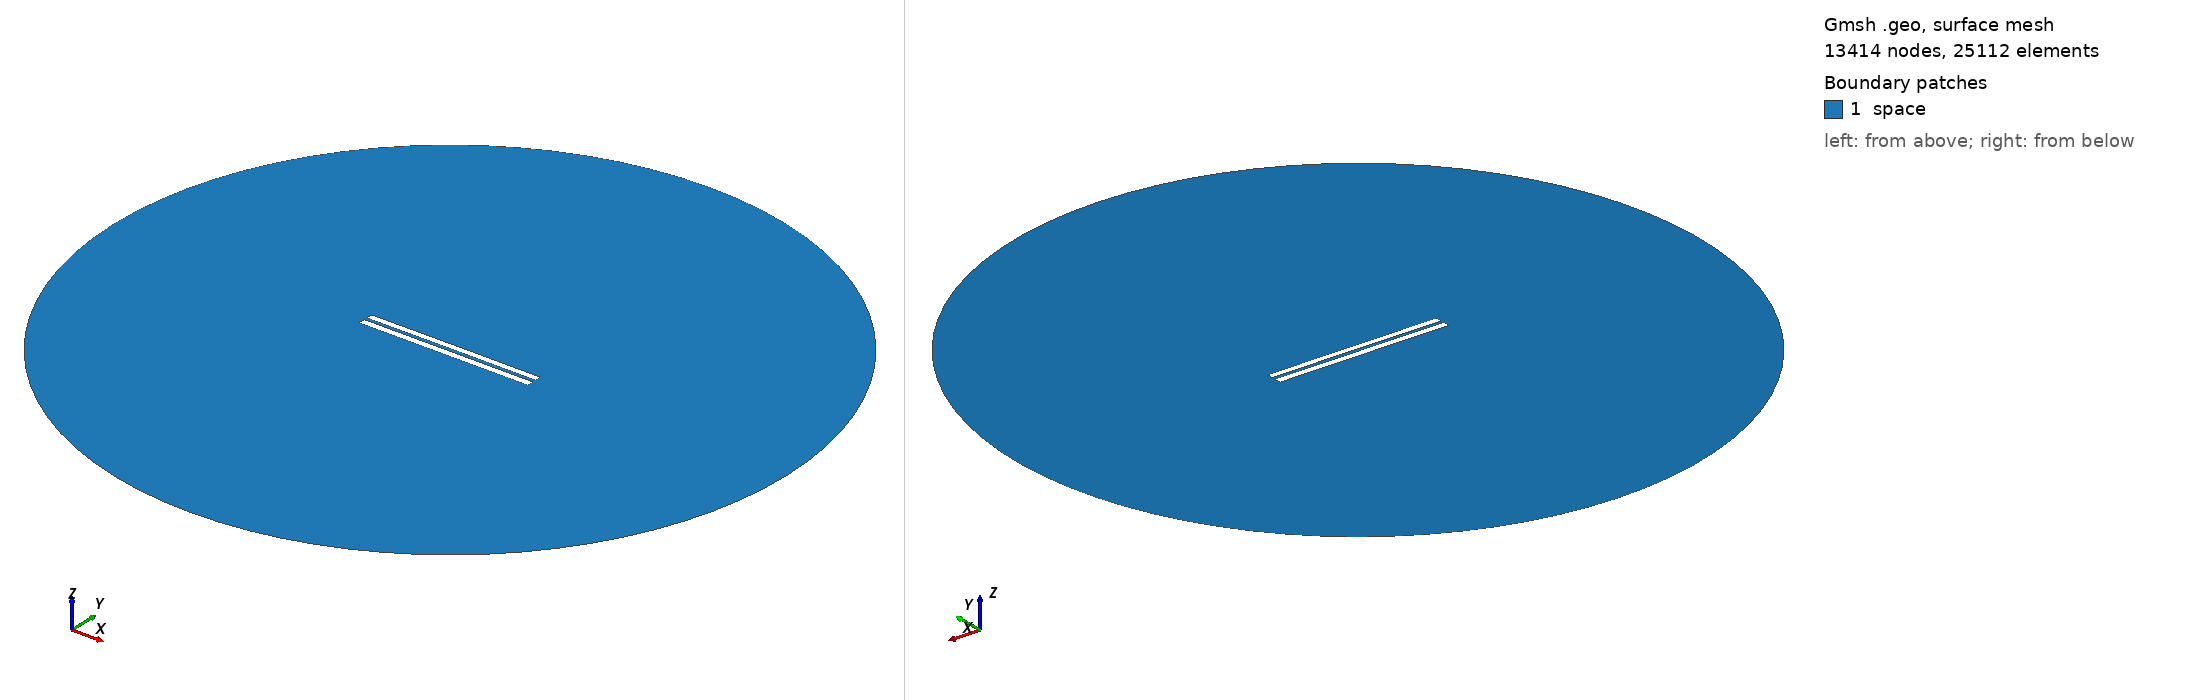

Gmsh geometry script, surface-meshed: 13414 nodes, 25112 surface elements. Boundary patches (legend numbers): 1 space. Left view from above one corner, right view from below the opposite corner. Legend entries are the model's physical surfaces. The drawing asked Gmsh for element sizes between 1% and 20% of the model's largest extent; the script's own settings can give other sizes.

=== 4213.geo (drawn) ===
//---------------------------------------
// Geometry kernel
//---------------------------------------

SetFactory("OpenCASCADE");



//---------------------------------------
// Parameters of the geometry
//---------------------------------------

// Overetch of the upper plate
overetch = 0.125;

// Distance between the plates
distance = 1.75;

// Discretization over the x axis (for the deformation)
nx = 50; 

// Length of the plate
L = 100 - overetch; 

// Number of modes
n = 4; 

// 1st mode coefficient
coeff(1) = 0.07499999999999998;
beta(1) = 0.596864 * 3.1415926535 / L;

// 2nd mode coefficient
coeff(2) = 0.07499999999999998;
beta(2) = 1.49418 * 3.1415926535 / L;

// 3rd mode coefficient
coeff(3) = 0.0;
beta(3) = 2.50025 * 3.1415926535 / L;

// 4th mode coefficient
coeff(4) = 0.0;
beta(4) = 3.49999 * 3.1415926535 / L;



//---------------------------------------
// Upper plate (deformed rectangle)
//---------------------------------------

// Coordiantes of the upper plate
xmin = -50;
xmax = 50 - overetch;

// Height of the upper plate
yheight = 4 - 2 * overetch;

// Indexes of the points
UpperID[] = {};
LowerID[] = {};
LeftID[] = {};
RightID[] = {};

// Point index
p = 1;

// Horizontal edges
For i In {1:nx}
    x = xmin + (i-1)*(xmax - xmin)/(nx-1);

    y_bottom = distance / 2 + overetch;
    For j In {1:n}
        C = (Cosh(beta(j)*L) + Cos(beta(j)*L)) / (Sinh(beta(j)*L) + Sin(beta(j)*L));
        y_bottom  = y_bottom + coeff(j) * (Cosh(beta(j)*(x+50)) - Cos(beta(j)*(x+50)) - C * (Sinh(beta(j)*(x+50)) - Sin(beta(j)*(x+50))));
    EndFor

    y_top = y_bottom + yheight;

    Point(p) = {x, y_top, 0, 1.0};
    UpperID[i] = p;
    p = p + 1;

    Point(p) = {x, y_bottom, 0, 1.0};
    LowerID[i] = p;
    p = p + 1;
EndFor

// Create point lists
UpperPts[] = {}; LowerPts[] = {};
For i In {1:nx}
  UpperPts[] += {UpperID[i]};
  LowerPts[] += {LowerID[i]};
EndFor

// Build splines
Spline(1) = {UpperPts[]};
Spline(2) = {LowerPts[]};
Line(3) = {LowerPts[nx-1], UpperPts[nx-1]};
Line(4) = {LowerPts[0], UpperPts[0]};

// Build the plane surface
Curve Loop(1) = {2, 3, -1, -4};
Plane Surface(1) = {1};



//---------------------------------------
// Lower plate (rectangle)
//---------------------------------------

// Vertices
Point(1001) = {-50, -1, 0, 1.0};
Point(1002) = { 50, -1, 0, 1.0};
Point(1003) = { 50,  -5, 0, 1.0};
Point(1004) = {-50,  -5, 0, 1.0};

// Edges
Line(5) = {1001, 1002};
Line(6) = {1002, 1003};
Line(7) = {1003, 1004};
Line(8) = {1004, 1001};

// Plane surface
Line Loop(2) = {5, 6, 7, 8};
Plane Surface(2) = {2}; 



//---------------------------------------
// Outer (fictious) boundary
//---------------------------------------

// Points
Point(1005) = {0, 0, 0};       // Center
Point(1006) = {200, 0, 0};     // Start point
Point(1007) = {0, 200, 0};     // 90 degrees
Point(1008) = {-200, 0, 0};    // 180 degrees
Point(1009) = {0, -200, 0};    // 270 degrees

// Circle arcs (each needs start, center, end)
Circle(9) = {1006, 1005, 1007};
Circle(10) = {1007, 1005, 1008};
Circle(11) = {1008, 1005, 1009};
Circle(12) = {1009, 1005, 1006};

// Plane surface for the entire domain
Curve Loop(3) = {9, 10, 11, 12};
Surface(3) = {3};

// Subtract the plates from the whole domain to obtain the actual domain where we want to solve the equations
BooleanDifference{ Surface{3}; Delete; }{ Surface{1}; Surface{2}; Delete; }




//---------------------------------------
// Transfinite Lines/Curves
//---------------------------------------

// Set the number of points on the boundaries
r = 7;

// Plates
Transfinite Curve {1, 2} = 50*r Using Progression 1;
Transfinite Curve {3, 4} = 2*r Using Progression 1;
Transfinite Line {5, 7} = 50*r Using Progression 1;
Transfinite Line {6, 8} = 2*r Using Progression 1;

// Outer boundary
Transfinite Line {9, 10, 11, 12} = 20 Using Progression 1;



//---------------------------------------
// Physical groups
//---------------------------------------                

// Physical curves (boundaries)
Physical Line("force_segment", 10) = {2};
Physical Line("upper_plate", 11) = {1, 3, 4};
Physical Line("lower_plate", 12) = {5, 6, 7, 8};
Physical Line("boundary", 20) = {9, 10, 11, 12};

// Physical Surfaces
Physical Surface("space", 30) = {3};



//---------------------------------------
// 6. Generate the Mesh
//---------------------------------------

// 2D mesh generation
Mesh 2;
